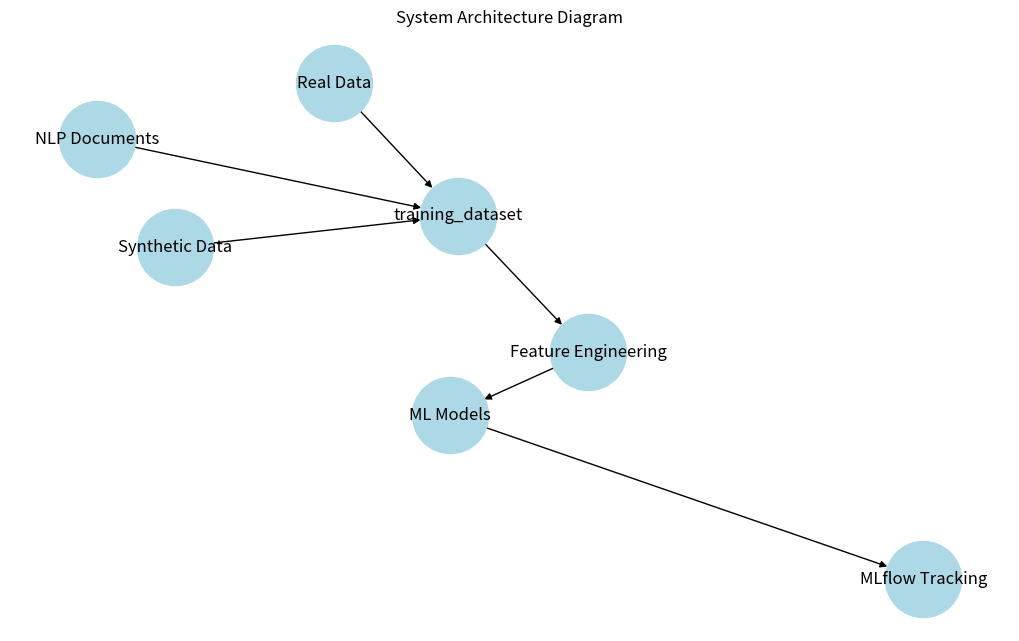

Source code (Python):
import networkx as nx
import matplotlib.pyplot as plt


def draw_system_architecture():
    G = nx.DiGraph()

    nodes = [
        "Real Data",
        "Synthetic Data",
        "NLP Documents",
        "training_dataset",
        "Feature Engineering",
        "ML Models",
        "MLflow Tracking"
    ]

    edges = [
        ("Real Data", "training_dataset"),
        ("Synthetic Data", "training_dataset"),
        ("NLP Documents", "training_dataset"),
        ("training_dataset", "Feature Engineering"),
        ("Feature Engineering", "ML Models"),
        ("ML Models", "MLflow Tracking")
    ]

    G.add_nodes_from(nodes)
    G.add_edges_from(edges)

    pos = nx.spring_layout(G, seed=42)
    plt.figure(figsize=(10, 6))
    nx.draw(G, pos, with_labels=True, node_size=3000, node_color="lightblue")
    plt.title("System Architecture Diagram")
    plt.show()


if __name__ == "__main__":
    draw_system_architecture()
